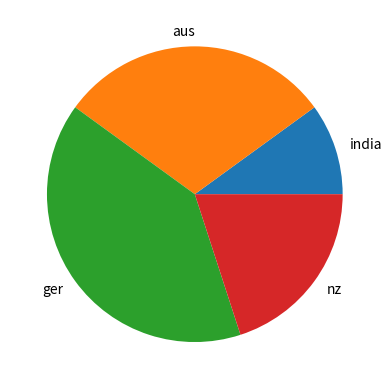

The matplotlib source for this figure:
students =[ 10,30,40,20]
Nation=["india","aus","ger","nz"]
import matplotlib.pyplot as plt
import numpy as np
plt.pie(students,labels=Nation)
plt.show()